Dataset: NIKE DATASET (GitHub, IamMohitM/Datasets). Classes: Nike, non Nike.

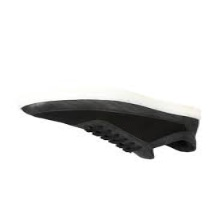
Label: non Nike

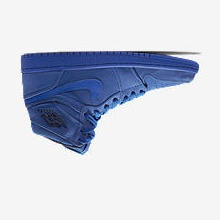
Label: Nike

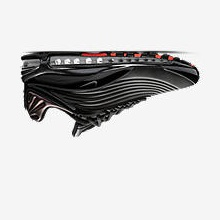
Label: Nike

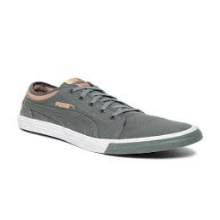
Label: non Nike

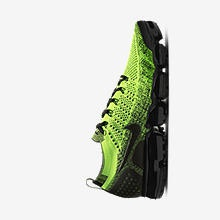
Label: Nike

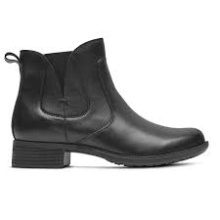
Label: non Nike
